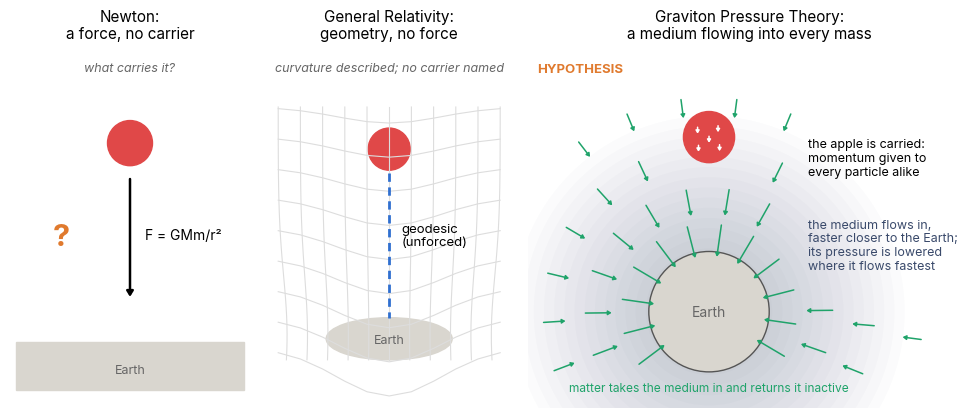

Write Python code to recreate this figure.
"""Figure 1.1: three accounts of the same falling apple (second edition: GPT panel shows the inflow and carrying)."""
import numpy as np, matplotlib
matplotlib.use("Agg")
import matplotlib.pyplot as plt
from matplotlib.patches import Circle, Ellipse, Rectangle
plt.rcParams.update({"font.family": "Inter", "font.size": 9})
RED = "#E04848"; EARTH = "#D9D6CF"; EDGE = "#555555"; GREEN = "#1FA36A"; ORANGE = "#E07A2E"; BLUE = "#2F6FD0"; GREY = "#666666"; NAVY = "#3A4A6B"
fig = plt.figure(figsize=(9.6, 4.2))
def arrow(ax, x0, y0, x1, y1, color, lw=1.6, hw=0.22):
    ax.annotate("", xy=(x1, y1), xytext=(x0, y0), arrowprops=dict(arrowstyle=f"-|>,head_width={hw},head_length={hw*1.6}", color=color, lw=lw))
# Newton
a = fig.add_axes([0.0, 0.0, 0.25, 0.86]); a.set_xlim(1, 9); a.set_ylim(0, 12); a.axis("off")
a.set_title("Newton:\na force, no carrier", fontsize=11)
a.text(5, 11.2, "what carries it?", ha="center", style="italic", color=GREY)
a.add_patch(Circle((5, 8.8), 0.75, color=RED))
arrow(a, 5, 7.7, 5, 3.6, "black", 1.8)
a.text(5.5, 5.6, "F = GMm/r²", fontsize=10)
a.text(2.7, 5.4, "?", fontsize=22, color=ORANGE, weight="bold", ha="center")
a.add_patch(Rectangle((1.2, 0.6), 7.6, 1.6, color=EARTH)); a.text(5, 1.15, "Earth", ha="center", color=GREY)
# GR
b = fig.add_axes([0.27, 0.0, 0.25, 0.86]); b.set_xlim(1, 9); b.set_ylim(0, 12); b.axis("off")
b.set_title("General Relativity:\ngeometry, no force", fontsize=11)
b.text(5, 11.2, "curvature described; no carrier named", ha="center", style="italic", color=GREY)
xs = np.linspace(1.3, 8.7, 11)
for y0 in np.linspace(2.0, 10.0, 9):
    yy = y0 - 1.6 * np.exp(-((xs - 5) ** 2) / 6) * (1 - (y0 - 2) / 12)
    b.plot(xs, yy, color="#DDDDDD", lw=0.8)
for x0 in xs:
    ys = np.linspace(1.6, 10.0, 30)
    b.plot(x0 + (5 - x0) * 0.08 * np.exp(-((ys - 2.4) ** 2) / 8), ys, color="#DDDDDD", lw=0.8)
b.add_patch(Circle((5, 8.6), 0.7, color=RED))
b.plot([5, 5], [7.8, 3.0], color=BLUE, lw=2, ls=(0, (3, 2)))
b.text(5.4, 5.4, "geodesic\n(unforced)", fontsize=9.5)
b.add_patch(Ellipse((5, 2.3), 4.2, 1.4, color=EARTH)); b.text(5, 2.15, "Earth", ha="center", color=GREY)
# GPT
c = fig.add_axes([0.54, 0.0, 0.46, 0.86]); c.set_xlim(0, 14.67); c.set_ylim(0, 12); c.axis("off")
c.set_title("Graviton Pressure Theory:\na medium flowing into every mass", fontsize=11)
ex, ey, R = 6.0, 3.2, 2.0
# lowered pressure: faint glow around the Earth
for k, rr in enumerate(np.linspace(6.5, 2.1, 14)):
    c.add_patch(Circle((ex, ey), rr, color=NAVY, alpha=0.018, lw=0))
# inflow arrows: speed ~ 1/sqrt(r)
rng = np.random.default_rng(3)
for rr in [3.0, 4.2, 5.6, 7.2]:
    n = int(10 + rr * 2)
    for t in np.linspace(0, 2 * np.pi, n, endpoint=False) + rr:
        x, y = ex + rr * np.cos(t), ey + rr * np.sin(t)
        if not (0.4 < x < 13.6 and 0.3 < y < 10.6): continue
        if np.hypot(x - ex, y - 9.0) < 1.5: continue
        L = 1.25 / np.sqrt(rr / 3.0); x1, y1 = x - L * np.cos(t), y - L * np.sin(t)
        def bad(px, py): return (px > 9.0 and (7.0 < py < 9.6 or 4.1 < py < 6.7)) or py < 1.0
        if bad(x, y) or bad(x1, y1): continue
        L = 1.25 / np.sqrt(rr / 3.0)
        arrow(c, x, y, x - L * np.cos(t), y - L * np.sin(t), GREEN, 1.1, 0.14)
c.add_patch(Circle((ex, ey), R, facecolor=EARTH, edgecolor=EDGE, lw=1)); c.text(ex, ey - 0.15, "Earth", ha="center", color=GREY, fontsize=10)
# the apple, carried: equal arrows on its particles
ax_, ay = ex, 9.0
c.add_patch(Circle((ax_, ay), 0.85, color=RED))
for dx, dy in [(-0.38, 0.3), (0.3, 0.35), (0, 0), (-0.35, -0.3), (0.35, -0.28)]:
    arrow(c, ax_ + dx, ay + dy + 0.12, ax_ + dx, ay + dy - 0.28, "white", 1.1, 0.12)
c.text(9.3, 8.3, "the apple is carried:\nmomentum given to\nevery particle alike", fontsize=9, color="black", va="center")
c.text(9.3, 5.4, "the medium flows in,\nfaster closer to the Earth;\nits pressure is lowered\nwhere it flows fastest", fontsize=9, color=NAVY, va="center")
c.text(ex, 0.55, "matter takes the medium in and returns it inactive", ha="center", fontsize=8.6, color=GREEN)
c.text(0.3, 11.15, "HYPOTHESIS", fontsize=9.5, color=ORANGE, weight="bold")
for ext in ("svg", "pdf", "png"):
    fig.savefig(f"fig1-1-three-apples.{ext}", dpi=170)
